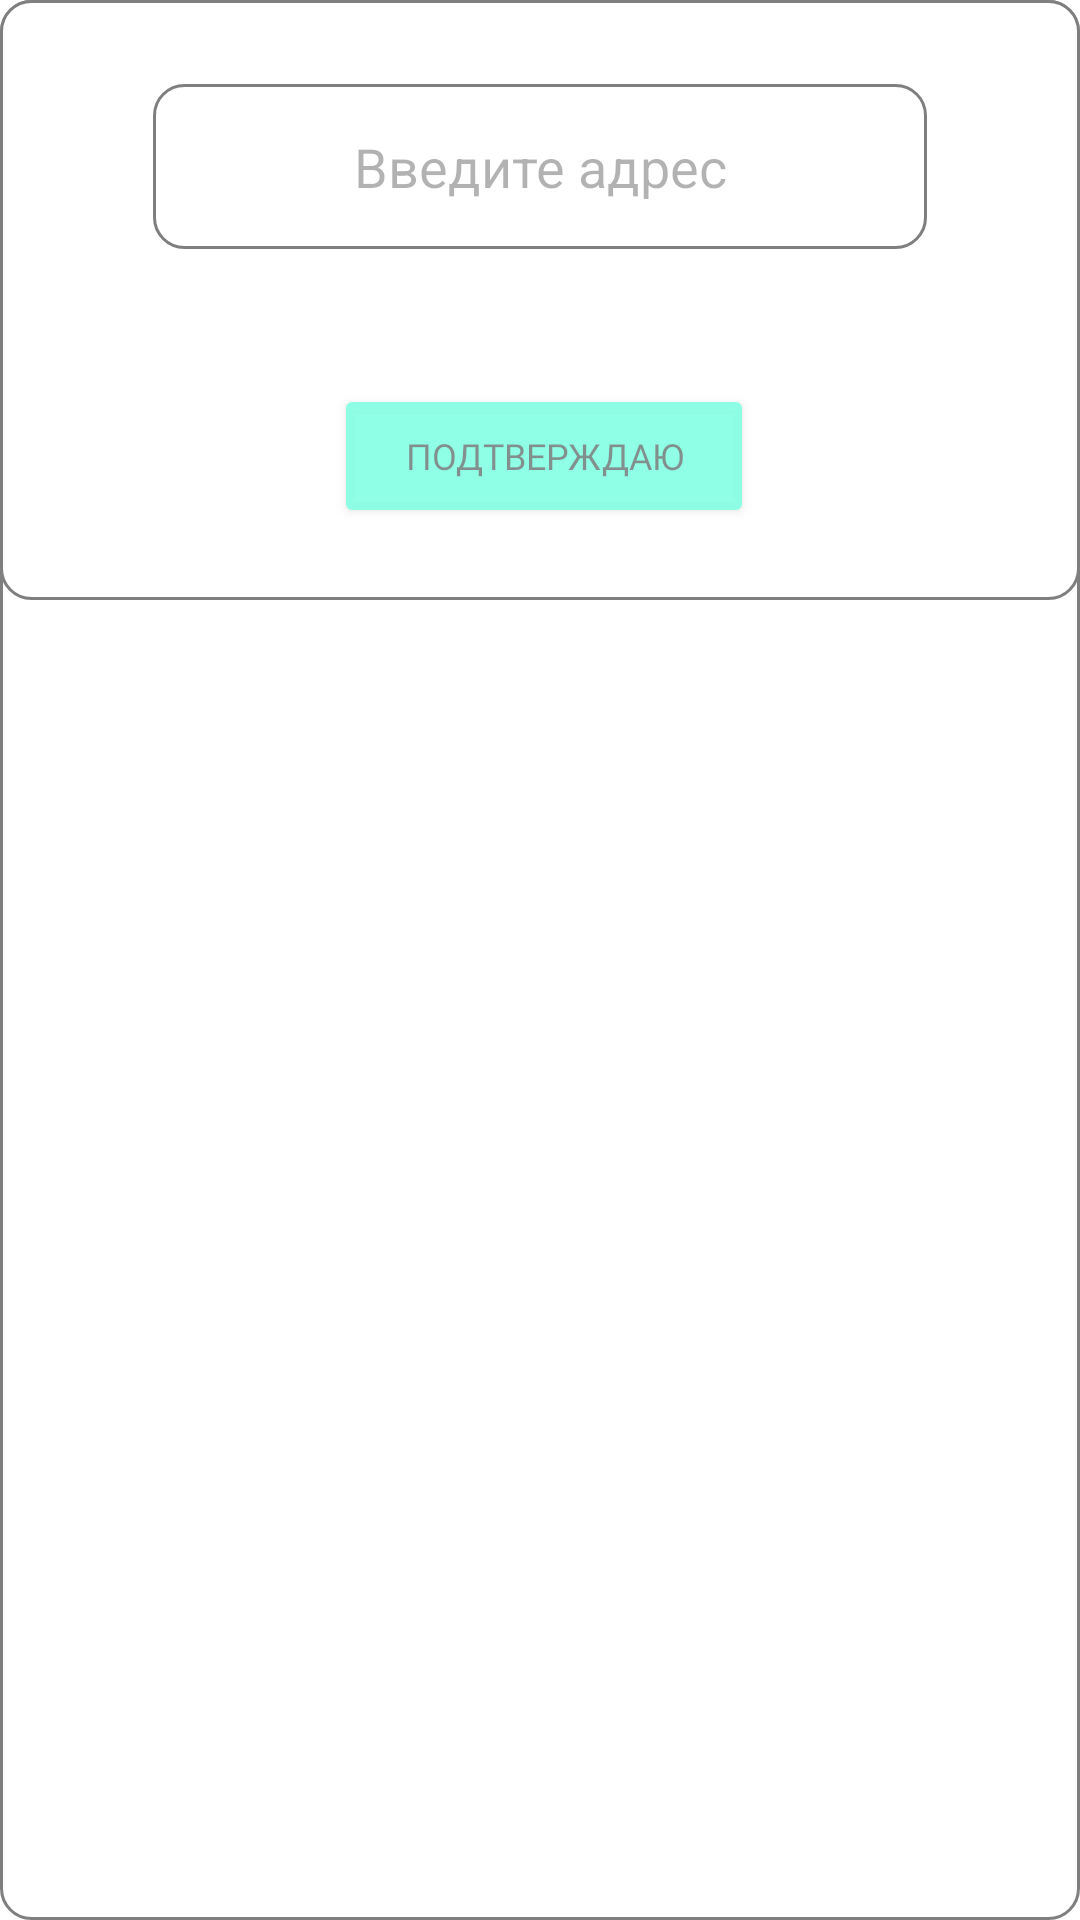

This screen was rendered from an Android layout file. Write that file and the resources it references.
<!-- AndroidManifest.xml: application theme Theme.Layouts2 -->
<!-- res/layout/get_adress.xml -->
<?xml version="1.0" encoding="utf-8"?>
<FrameLayout xmlns:android="http://schemas.android.com/apk/res/android"
    xmlns:app="http://schemas.android.com/apk/res-auto"
    xmlns:tools="http://schemas.android.com/tools"
    android:id="@+id/WRITE_ADRESS"
    android:layout_width="match_parent"
    android:layout_height="match_parent"
    android:background="@drawable/white_button"
    app:circularflow_defaultRadius="10dp"
    app:circularflow_radiusInDP="10dp"
    app:layout_constraintCircleRadius="10dp"
    tools:context=".view.Address"
    android:alpha="0.5">

    <androidx.constraintlayout.widget.ConstraintLayout
        android:layout_width="match_parent"
        android:layout_height="200dp"
        android:background="@drawable/white_button">


        <EditText
            android:id="@+id/editTextTextPersonName3"
            android:layout_width="258dp"
            android:layout_height="55dp"
            android:layout_marginTop="28dp"
            android:background="@drawable/white_button"
            android:ems="10"
            android:gravity="center"
            android:hint="@string/write_adress"
            android:inputType="textPersonName"
            app:layout_constraintEnd_toEndOf="parent"
            app:layout_constraintStart_toStartOf="parent"
            app:layout_constraintTop_toTopOf="parent" />

        <Button
            android:id="@+id/button17"
            android:layout_width="140dp"
            android:layout_height="48dp"
            android:layout_marginBottom="24dp"
            android:backgroundTint="@color/mainBG"
            android:fontFamily="@font/roboto_light"
            android:letterSpacing="0"
            android:text="@string/confirm"
            android:textSize="12sp"
            app:layout_constraintBottom_toBottomOf="parent"
            app:layout_constraintEnd_toEndOf="parent"
            app:layout_constraintHorizontal_bias="0.506"
            app:layout_constraintStart_toStartOf="parent" />

        <ImageView
            android:id="@+id/cancel"
            android:layout_width="wrap_content"
            android:layout_height="wrap_content"
            android:layout_marginTop="6dp"
            android:layout_marginEnd="6dp"
            android:layout_marginRight="6dp"
            app:cornerRadius="20dp"
            app:layout_constraintEnd_toEndOf="parent"
            app:layout_constraintTop_toTopOf="parent"
            android:src="@drawable/cancel_24" />
    </androidx.constraintlayout.widget.ConstraintLayout>

</FrameLayout>
<!-- resources referenced by this layout -->
<resources>
  <color name="mainBG">#E608FFC8</color>
  <!-- drawable white_button (drawable) -->
  <?xml version="1.0" encoding="utf-8"?>
  <shape xmlns:android="http://schemas.android.com/apk/res/android"
      android:shape = "rectangle">
      <corners android:radius = "10dp" />
      <stroke android:width = "1dp" android:color = "#000000" />
      
      <solid android:color = "@color/white" />
  
  </shape>
  <string name="confirm">Подтверждаю</string>
  <string name="write_adress">Введите адрес</string>
  <style name="Theme.Layouts2" parent="Theme.MaterialComponents.Light">
          
          <item name="colorPrimary">@color/white</item>
          <item name="colorPrimaryVariant">@color/timebar</item>
          <item name="colorOnPrimary">@color/black</item>
  
          
          <item name="colorSecondary">@color/teal_200</item>
          <item name="colorSecondaryVariant">@color/teal_700</item>
          <item name="colorOnSecondary">@color/mainBG</item>
          
          <item name="android:statusBarColor" tools:targetApi="l">?attr/colorPrimaryVariant</item>
          <item name="windowNoTitle">true</item>
          
      </style>
  <color name="white">#FFFFFFFF</color>
  <color name="timebar">#4D08FFC8</color>
  <color name="black">#FF000000</color>
  <color name="teal_200">#FF03DAC5</color>
  <color name="teal_700">#FF018786</color>
</resources>
